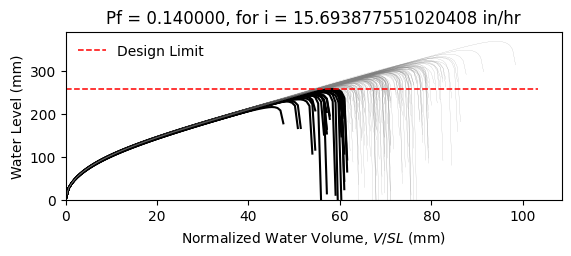

The file beside this chart, header and first rows:
W12X16, L = 360.0 in, slope = 0.020833333333333332 in/in, dead load = 6.944444444444444e-05 kip/in…
zwlim AISC Appendix 2, zwlim DAMP, zwlim Proposed for ASCE 7, zwlim Neglect Ponding, dhnom Denver, dhnom New York, dhnom New Orleans, dh Denver, dh New York, dh New Orleans, dmax
8.869, 8.188, 7.956, 10.13, 1.186, 1.186, 1.186, 3.171, 3.171, 3.171, 11.82, Safe, 
8.869, 8.188, 7.956, 10.13, 1.186, 1.186, 1.186, 3.171, 3.171, 3.171, 10.55, Safe, 
8.869, 8.188, 7.956, 10.13, 1.186, 1.186, 1.186, 3.171, 3.171, 3.171, 10.33, Safe, 
8.869, 8.188, 7.956, 10.13, 1.186, 1.186, 1.186, 3.171, 3.171, 3.171, 11.99, Safe, 
8.869, 8.188, 7.956, 10.13, 1.186, 1.186, 1.186, 3.171, 3.171, 3.171, 9.864, Fail, 
8.869, 8.188, 7.956, 10.13, 1.186, 1.186, 1.186, 3.171, 3.171, 3.171, 14.54, Safe, 
8.869, 8.188, 7.956, 10.13, 1.186, 1.186, 1.186, 3.171, 3.171, 3.171, 11.1, Safe, 
8.869, 8.188, 7.956, 10.13, 1.186, 1.186, 1.186, 3.171, 3.171, 3.171, 10.15, Fail, 
8.869, 8.188, 7.956, 10.13, 1.186, 1.186, 1.186, 3.171, 3.171, 3.171, 11.64, Safe, 
8.869, 8.188, 7.956, 10.13, 1.186, 1.186, 1.186, 3.171, 3.171, 3.171, 10.93, Safe, 
8.869, 8.188, 7.956, 10.13, 1.186, 1.186, 1.186, 3.171, 3.171, 3.171, 9.58, Fail, 
8.869, 8.188, 7.956, 10.13, 1.186, 1.186, 1.186, 3.171, 3.171, 3.171, 9.328, Fail, 
8.869, 8.188, 7.956, 10.13, 1.186, 1.186, 1.186, 3.171, 3.171, 3.171, 11.9, Safe, 
8.869, 8.188, 7.956, 10.13, 1.186, 1.186, 1.186, 3.171, 3.171, 3.171, 10.38, Safe, 
8.869, 8.188, 7.956, 10.13, 1.186, 1.186, 1.186, 3.171, 3.171, 3.171, 11.84, Safe, 
8.869, 8.188, 7.956, 10.13, 1.186, 1.186, 1.186, 3.171, 3.171, 3.171, 10.91, Safe, 
8.869, 8.188, 7.956, 10.13, 1.186, 1.186, 1.186, 3.171, 3.171, 3.171, 11.24, Safe, 
8.869, 8.188, 7.956, 10.13, 1.186, 1.186, 1.186, 3.171, 3.171, 3.171, 12.33, Safe, 
8.869, 8.188, 7.956, 10.13, 1.186, 1.186, 1.186, 3.171, 3.171, 3.171, 10.21, Safe, 
8.869, 8.188, 7.956, 10.13, 1.186, 1.186, 1.186, 3.171, 3.171, 3.171, 10.77, Safe, 
8.869, 8.188, 7.956, 10.13, 1.186, 1.186, 1.186, 3.171, 3.171, 3.171, 10.04, Fail, 
8.869, 8.188, 7.956, 10.13, 1.186, 1.186, 1.186, 3.171, 3.171, 3.171, 11.84, Safe, 
8.869, 8.188, 7.956, 10.13, 1.186, 1.186, 1.186, 3.171, 3.171, 3.171, 11.96, Safe, 
8.869, 8.188, 7.956, 10.13, 1.186, 1.186, 1.186, 3.171, 3.171, 3.171, 11.04, Safe, 
8.869, 8.188, 7.956, 10.13, 1.186, 1.186, 1.186, 3.171, 3.171, 3.171, 10.71, Safe, 
8.869, 8.188, 7.956, 10.13, 1.186, 1.186, 1.186, 3.171, 3.171, 3.171, 9.495, Fail, 
8.869, 8.188, 7.956, 10.13, 1.186, 1.186, 1.186, 3.171, 3.171, 3.171, 11.65, Safe, 
8.869, 8.188, 7.956, 10.13, 1.186, 1.186, 1.186, 3.171, 3.171, 3.171, 11.2, Safe, 
8.869, 8.188, 7.956, 10.13, 1.186, 1.186, 1.186, 3.171, 3.171, 3.171, 10.25, Safe, 
8.869, 8.188, 7.956, 10.13, 1.186, 1.186, 1.186, 3.171, 3.171, 3.171, 12.52, Safe, 
8.869, 8.188, 7.956, 10.13, 1.186, 1.186, 1.186, 3.171, 3.171, 3.171, 11.46, Safe, 
8.869, 8.188, 7.956, 10.13, 1.186, 1.186, 1.186, 3.171, 3.171, 3.171, 11.51, Safe, 
8.869, 8.188, 7.956, 10.13, 1.186, 1.186, 1.186, 3.171, 3.171, 3.171, 10.48, Safe, 
8.869, 8.188, 7.956, 10.13, 1.186, 1.186, 1.186, 3.171, 3.171, 3.171, 12.34, Safe, 
8.869, 8.188, 7.956, 10.13, 1.186, 1.186, 1.186, 3.171, 3.171, 3.171, 11.74, Safe, 
8.869, 8.188, 7.956, 10.13, 1.186, 1.186, 1.186, 3.171, 3.171, 3.171, 10.19, Safe, 
8.869, 8.188, 7.956, 10.13, 1.186, 1.186, 1.186, 3.171, 3.171, 3.171, 11.29, Safe, 
8.869, 8.188, 7.956, 10.13, 1.186, 1.186, 1.186, 3.171, 3.171, 3.171, 11.65, Safe, 
8.869, 8.188, 7.956, 10.13, 1.186, 1.186, 1.186, 3.171, 3.171, 3.171, 12.16, Safe, 
8.869, 8.188, 7.956, 10.13, 1.186, 1.186, 1.186, 3.171, 3.171, 3.171, 9.682, Fail, 
8.869, 8.188, 7.956, 10.13, 1.186, 1.186, 1.186, 3.171, 3.171, 3.171, 12.51, Safe, 
8.869, 8.188, 7.956, 10.13, 1.186, 1.186, 1.186, 3.171, 3.171, 3.171, 10.59, Safe, 
8.869, 8.188, 7.956, 10.13, 1.186, 1.186, 1.186, 3.171, 3.171, 3.171, 10.89, Safe, 
8.869, 8.188, 7.956, 10.13, 1.186, 1.186, 1.186, 3.171, 3.171, 3.171, 10.88, Safe, 
8.869, 8.188, 7.956, 10.13, 1.186, 1.186, 1.186, 3.171, 3.171, 3.171, 12.13, Safe, 
8.869, 8.188, 7.956, 10.13, 1.186, 1.186, 1.186, 3.171, 3.171, 3.171, 9.716, Fail, 
8.869, 8.188, 7.956, 10.13, 1.186, 1.186, 1.186, 3.171, 3.171, 3.171, 11.21, Safe, 
8.869, 8.188, 7.956, 10.13, 1.186, 1.186, 1.186, 3.171, 3.171, 3.171, 10.35, Safe, 
8.869, 8.188, 7.956, 10.13, 1.186, 1.186, 1.186, 3.171, 3.171, 3.171, 11.18, Safe, 
8.869, 8.188, 7.956, 10.13, 1.186, 1.186, 1.186, 3.171, 3.171, 3.171, 10.22, Safe, 
8.869, 8.188, 7.956, 10.13, 1.186, 1.186, 1.186, 3.171, 3.171, 3.171, 11.8, Safe, 
8.869, 8.188, 7.956, 10.13, 1.186, 1.186, 1.186, 3.171, 3.171, 3.171, 9.075, Fail, 
8.869, 8.188, 7.956, 10.13, 1.186, 1.186, 1.186, 3.171, 3.171, 3.171, 11.25, Safe, 
8.869, 8.188, 7.956, 10.13, 1.186, 1.186, 1.186, 3.171, 3.171, 3.171, 10.48, Safe, 
8.869, 8.188, 7.956, 10.13, 1.186, 1.186, 1.186, 3.171, 3.171, 3.171, 12.64, Safe, 
8.869, 8.188, 7.956, 10.13, 1.186, 1.186, 1.186, 3.171, 3.171, 3.171, 10.23, Safe, 
8.869, 8.188, 7.956, 10.13, 1.186, 1.186, 1.186, 3.171, 3.171, 3.171, 10.93, Safe, 
8.869, 8.188, 7.956, 10.13, 1.186, 1.186, 1.186, 3.171, 3.171, 3.171, 10.31, Safe, 
8.869, 8.188, 7.956, 10.13, 1.186, 1.186, 1.186, 3.171, 3.171, 3.171, 9.625, Fail, 
... 142 more rows
